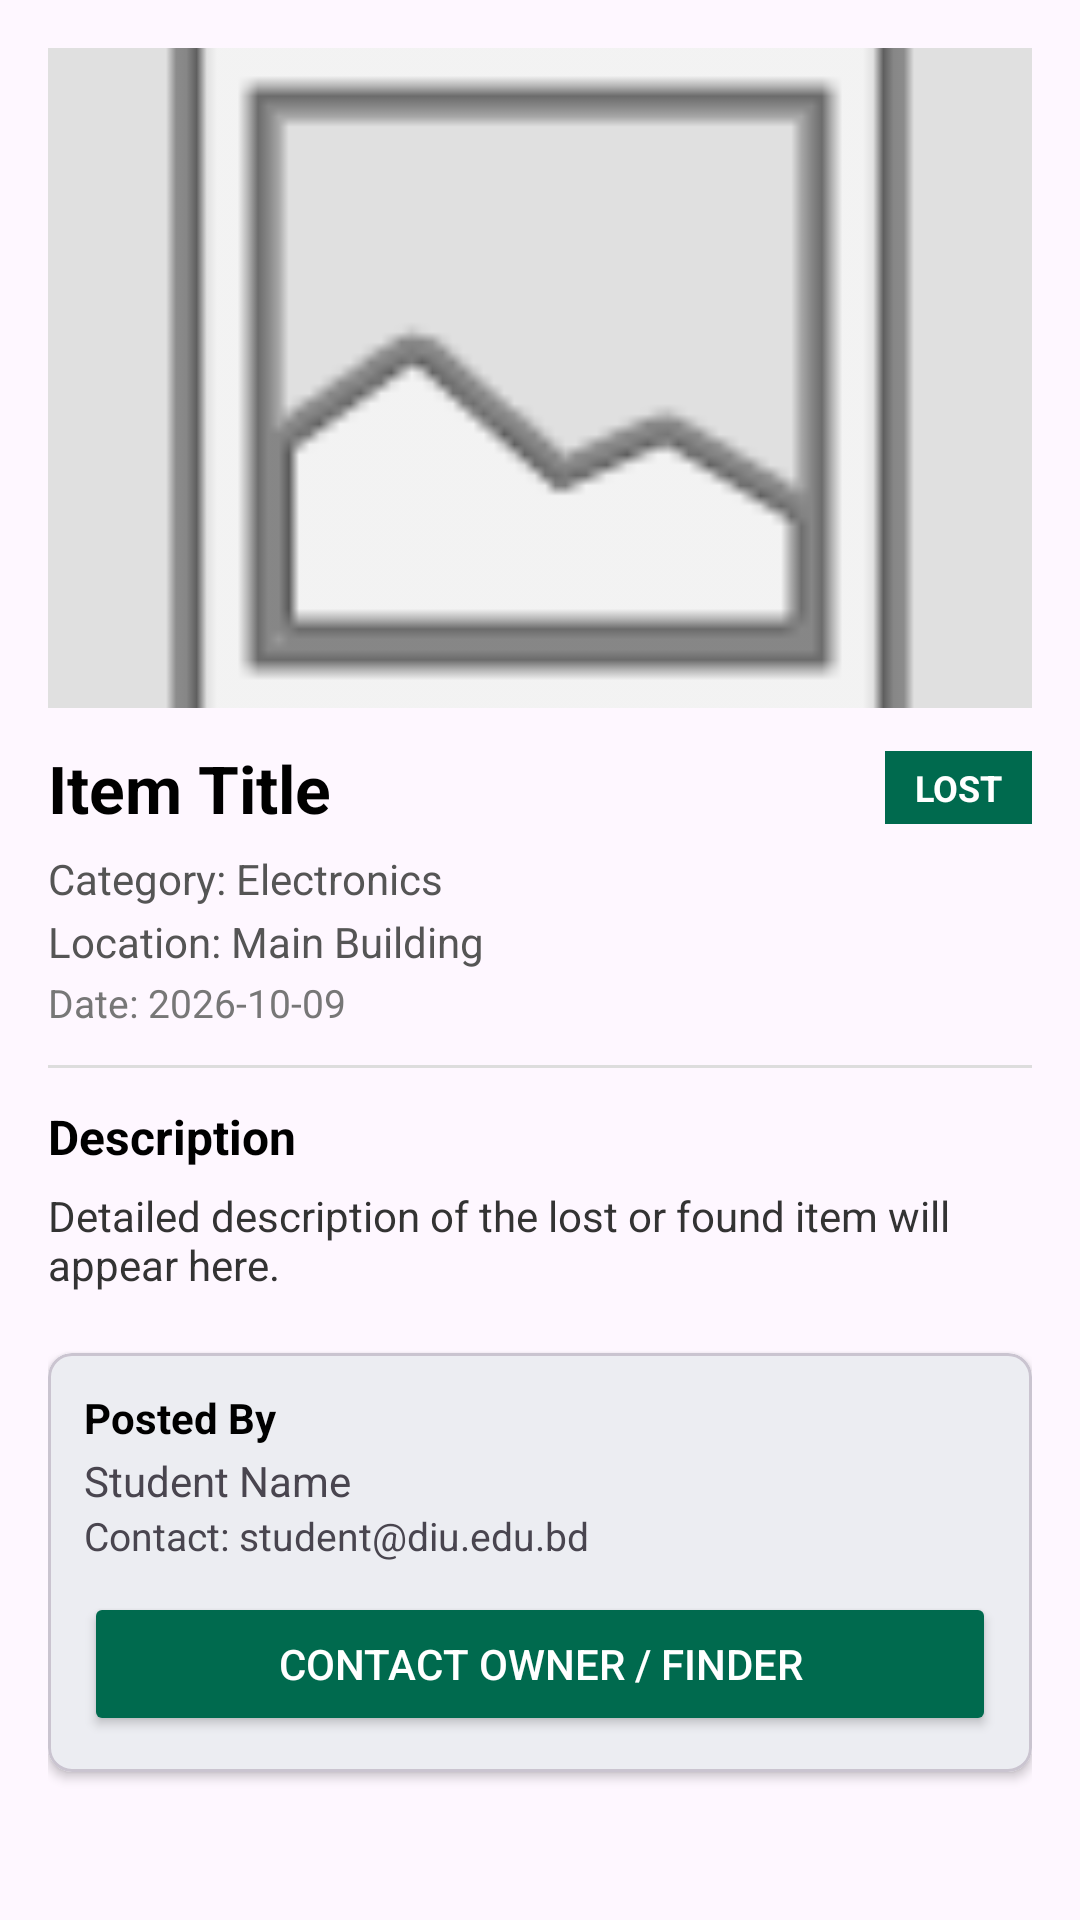

Write the Android layout XML for this screen, with the resource values it uses.
<!-- AndroidManifest.xml: application theme Theme.DIULostFound -->
<!-- res/layout/activity_item_detail.xml -->
<?xml version="1.0" encoding="utf-8"?>
<ScrollView xmlns:android="http://schemas.android.com/apk/res/android"
    xmlns:app="http://schemas.android.com/apk/res-auto"
    android:layout_width="match_parent"
    android:layout_height="match_parent"
    android:fillViewport="true">

    <LinearLayout
        android:layout_width="match_parent"
        android:layout_height="wrap_content"
        android:orientation="vertical"
        android:padding="16dp">

        <ImageView
            android:id="@+id/ivDetailImage"
            android:layout_width="match_parent"
            android:layout_height="220dp"
            android:background="#E0E0E0"
            android:scaleType="centerCrop"
            android:src="@android:drawable/ic_menu_gallery" />

        <LinearLayout
            android:layout_width="match_parent"
            android:layout_height="wrap_content"
            android:layout_marginTop="12dp"
            android:gravity="center_vertical"
            android:orientation="horizontal">

            <TextView
                android:id="@+id/tvDetailTitle"
                android:layout_width="0dp"
                android:layout_height="wrap_content"
                android:layout_weight="1"
                android:text="Item Title"
                android:textColor="@android:color/black"
                android:textSize="22sp"
                android:textStyle="bold" />

            <TextView
                android:id="@+id/tvDetailType"
                android:layout_width="wrap_content"
                android:layout_height="wrap_content"
                android:background="#006A4E"
                android:paddingHorizontal="10dp"
                android:paddingVertical="4dp"
                android:text="LOST"
                android:textColor="@android:color/white"
                android:textSize="12sp"
                android:textStyle="bold" />
        </LinearLayout>

        <TextView
            android:id="@+id/tvDetailCategory"
            android:layout_width="wrap_content"
            android:layout_height="wrap_content"
            android:layout_marginTop="6dp"
            android:text="Category: Electronics"
            android:textColor="#555555"
            android:textSize="14sp" />

        <TextView
            android:id="@+id/tvDetailLocation"
            android:layout_width="wrap_content"
            android:layout_height="wrap_content"
            android:layout_marginTop="2dp"
            android:text="Location: Main Building"
            android:textColor="#555555"
            android:textSize="14sp" />

        <TextView
            android:id="@+id/tvDetailDate"
            android:layout_width="wrap_content"
            android:layout_height="wrap_content"
            android:layout_marginTop="2dp"
            android:text="Date: 2026-10-09"
            android:textColor="#777777"
            android:textSize="13sp" />

        <View
            android:layout_width="match_parent"
            android:layout_height="1dp"
            android:layout_marginVertical="12dp"
            android:background="#DDDDDD" />

        <TextView
            android:layout_width="wrap_content"
            android:layout_height="wrap_content"
            android:text="Description"
            android:textColor="@android:color/black"
            android:textSize="16sp"
            android:textStyle="bold" />

        <TextView
            android:id="@+id/tvDetailDescription"
            android:layout_width="match_parent"
            android:layout_height="wrap_content"
            android:layout_marginTop="6dp"
            android:text="Detailed description of the lost or found item will appear here."
            android:textColor="#333333"
            android:textSize="14sp" />

        <com.google.android.material.card.MaterialCardView
            android:layout_width="match_parent"
            android:layout_height="wrap_content"
            android:layout_marginTop="20dp"
            app:cardCornerRadius="8dp"
            app:cardElevation="2dp">

            <LinearLayout
                android:layout_width="match_parent"
                android:layout_height="wrap_content"
                android:orientation="vertical"
                android:padding="12dp">

                <TextView
                    android:layout_width="wrap_content"
                    android:layout_height="wrap_content"
                    android:text="Posted By"
                    android:textColor="@android:color/black"
                    android:textStyle="bold" />

                <TextView
                    android:id="@+id/tvPosterName"
                    android:layout_width="wrap_content"
                    android:layout_height="wrap_content"
                    android:layout_marginTop="2dp"
                    android:text="Student Name"
                    android:textSize="14sp" />

                <TextView
                    android:id="@+id/tvPosterContact"
                    android:layout_width="wrap_content"
                    android:layout_height="wrap_content"
                    android:text="Contact: student@diu.edu.bd"
                    android:textSize="13sp" />

                <Button
                    android:id="@+id/btnContactPoster"
                    android:layout_width="match_parent"
                    android:layout_height="wrap_content"
                    android:layout_marginTop="10dp"
                    android:backgroundTint="#006A4E"
                    android:text="Contact Owner / Finder"
                    android:textColor="@android:color/white" />
            </LinearLayout>
        </com.google.android.material.card.MaterialCardView>

    </LinearLayout>
</ScrollView>
<!-- resources referenced by this layout -->
<resources>
  <style name="Theme.DIULostFound" parent="Base.Theme.DIULostFound" />
  <style name="Base.Theme.DIULostFound" parent="Theme.Material3.DayNight.NoActionBar">
          <item name="colorPrimary">@color/diu_green_primary</item>
          <item name="colorPrimaryVariant">@color/diu_green_dark</item>
          <item name="colorOnPrimary">@color/white</item>
          <item name="android:statusBarColor">@color/diu_green_primary</item>
      </style>
  <color name="diu_green_primary">#006A4E</color>
  <color name="diu_green_dark">#004D38</color>
  <color name="white">#FFFFFFFF</color>
</resources>
